Labelled photos from "16kImages", an image-classification folder in oscleong/molecular_imaging_repository. The possible labels are: inversion symmetry false, inversion symmetry true.

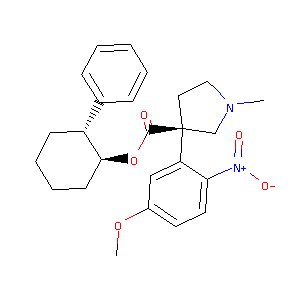
Label: inversion symmetry false

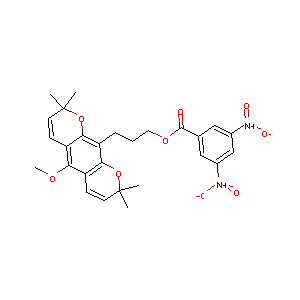
Label: inversion symmetry false

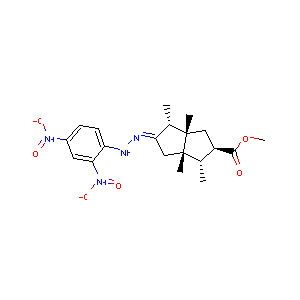
Label: inversion symmetry true

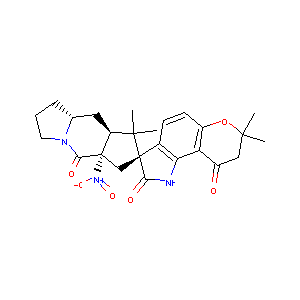
Label: inversion symmetry false

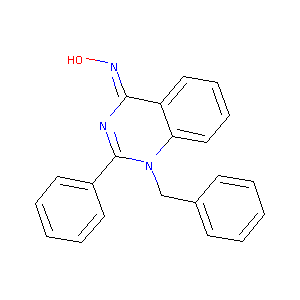
Label: inversion symmetry true

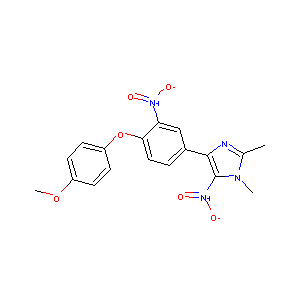
Label: inversion symmetry true
